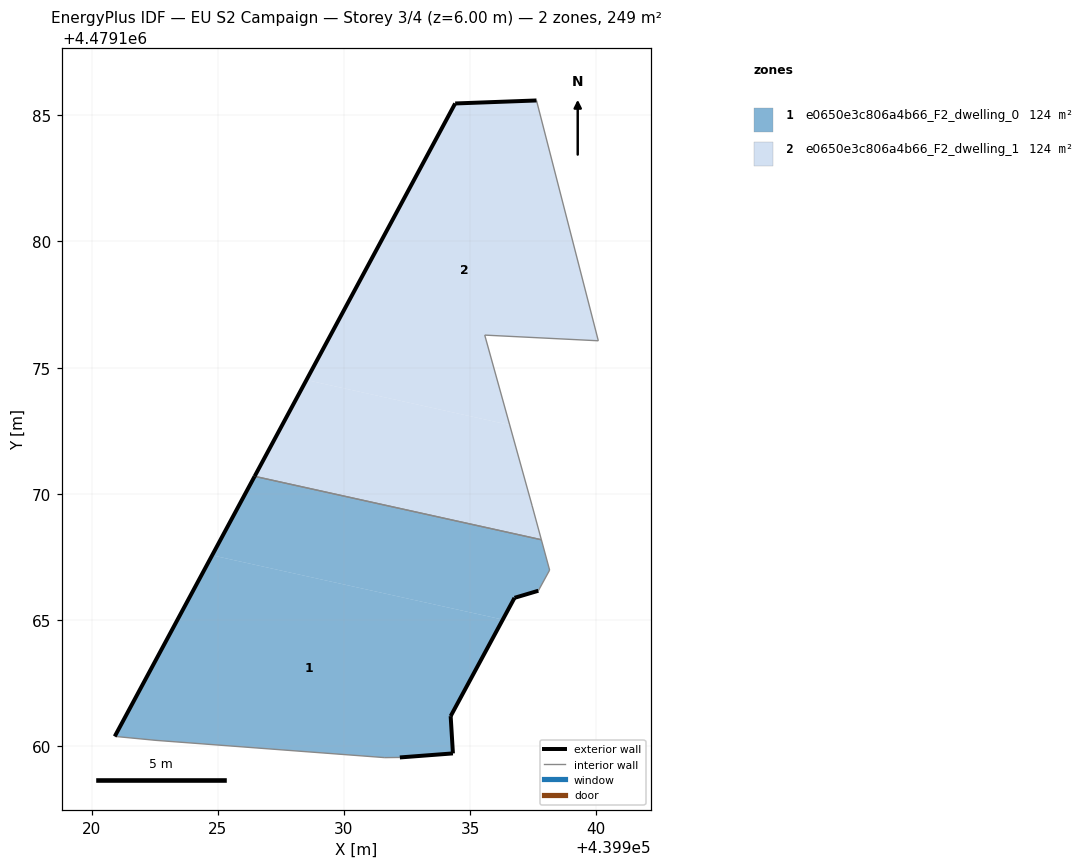
=== STOREY PLAN SPEC (per zone: floor XY polygon, exterior-wall plan segments, windows/doors) ===
zone 1: e0650e3c806a4b66_F2_dwelling_0  (124.4 m²)
  floor: (439934.32, 4479159.72) (439934.23, 4479161.19) (439936.29, 4479165.02) (439924.78, 4479167.57) (439920.92, 4479160.39) (439922.55, 4479160.23) (439931.62, 4479159.55) (439932.21, 4479159.56)
  floor: (439937.70, 4479166.16) (439938.15, 4479166.98) (439937.82, 4479168.18) (439926.46, 4479170.69) (439924.78, 4479167.57) (439936.29, 4479165.02) (439936.76, 4479165.88)
  exterior wall: (439936.76, 4479165.88) – (439934.23, 4479161.19)  [5.3 m]
  exterior wall: (439934.23, 4479161.19) – (439934.32, 4479159.72)  [1.5 m]
  exterior wall: (439934.32, 4479159.72) – (439932.21, 4479159.56)  [2.1 m]
  exterior wall: (439920.92, 4479160.39) – (439926.46, 4479170.70)  [11.7 m]
  exterior wall: (439937.70, 4479166.16) – (439936.76, 4479165.88)  [1.0 m]
  interior walls: 6
zone 2: e0650e3c806a4b66_F2_dwelling_1  (124.4 m²)
  floor: (439937.82, 4479168.18) (439937.46, 4479169.53) (439936.57, 4479172.73) (439928.51, 4479174.51) (439926.46, 4479170.69)
  floor: (439940.08, 4479176.07) (439937.63, 4479185.59) (439934.41, 4479185.47) (439928.51, 4479174.51) (439936.57, 4479172.73) (439935.58, 4479176.29)
  exterior wall: (439926.46, 4479170.70) – (439934.41, 4479185.47)  [16.8 m]
  exterior wall: (439934.41, 4479185.47) – (439937.63, 4479185.59)  [3.2 m]
  interior walls: 5

=== DERIVED (storey summary) ===
Building: EU S2 Campaign
Storey: 3 of 4  (floor level z = 6.00 m)
Storey gross floor area: 248.8 m²
Zones on this storey: 2
  - e0650e3c806a4b66_F2_dwelling_0: floor 124.4 m²; exterior wall 21.6 m (64.8 m²); WWR 0.0%
  - e0650e3c806a4b66_F2_dwelling_1: floor 124.4 m²; exterior wall 20.0 m (60.0 m²); WWR 0.0%
Zone adjacency (shared interzone walls):
  - e0650e3c806a4b66_F2_dwelling_0 ↔ e0650e3c806a4b66_F2_dwelling_1